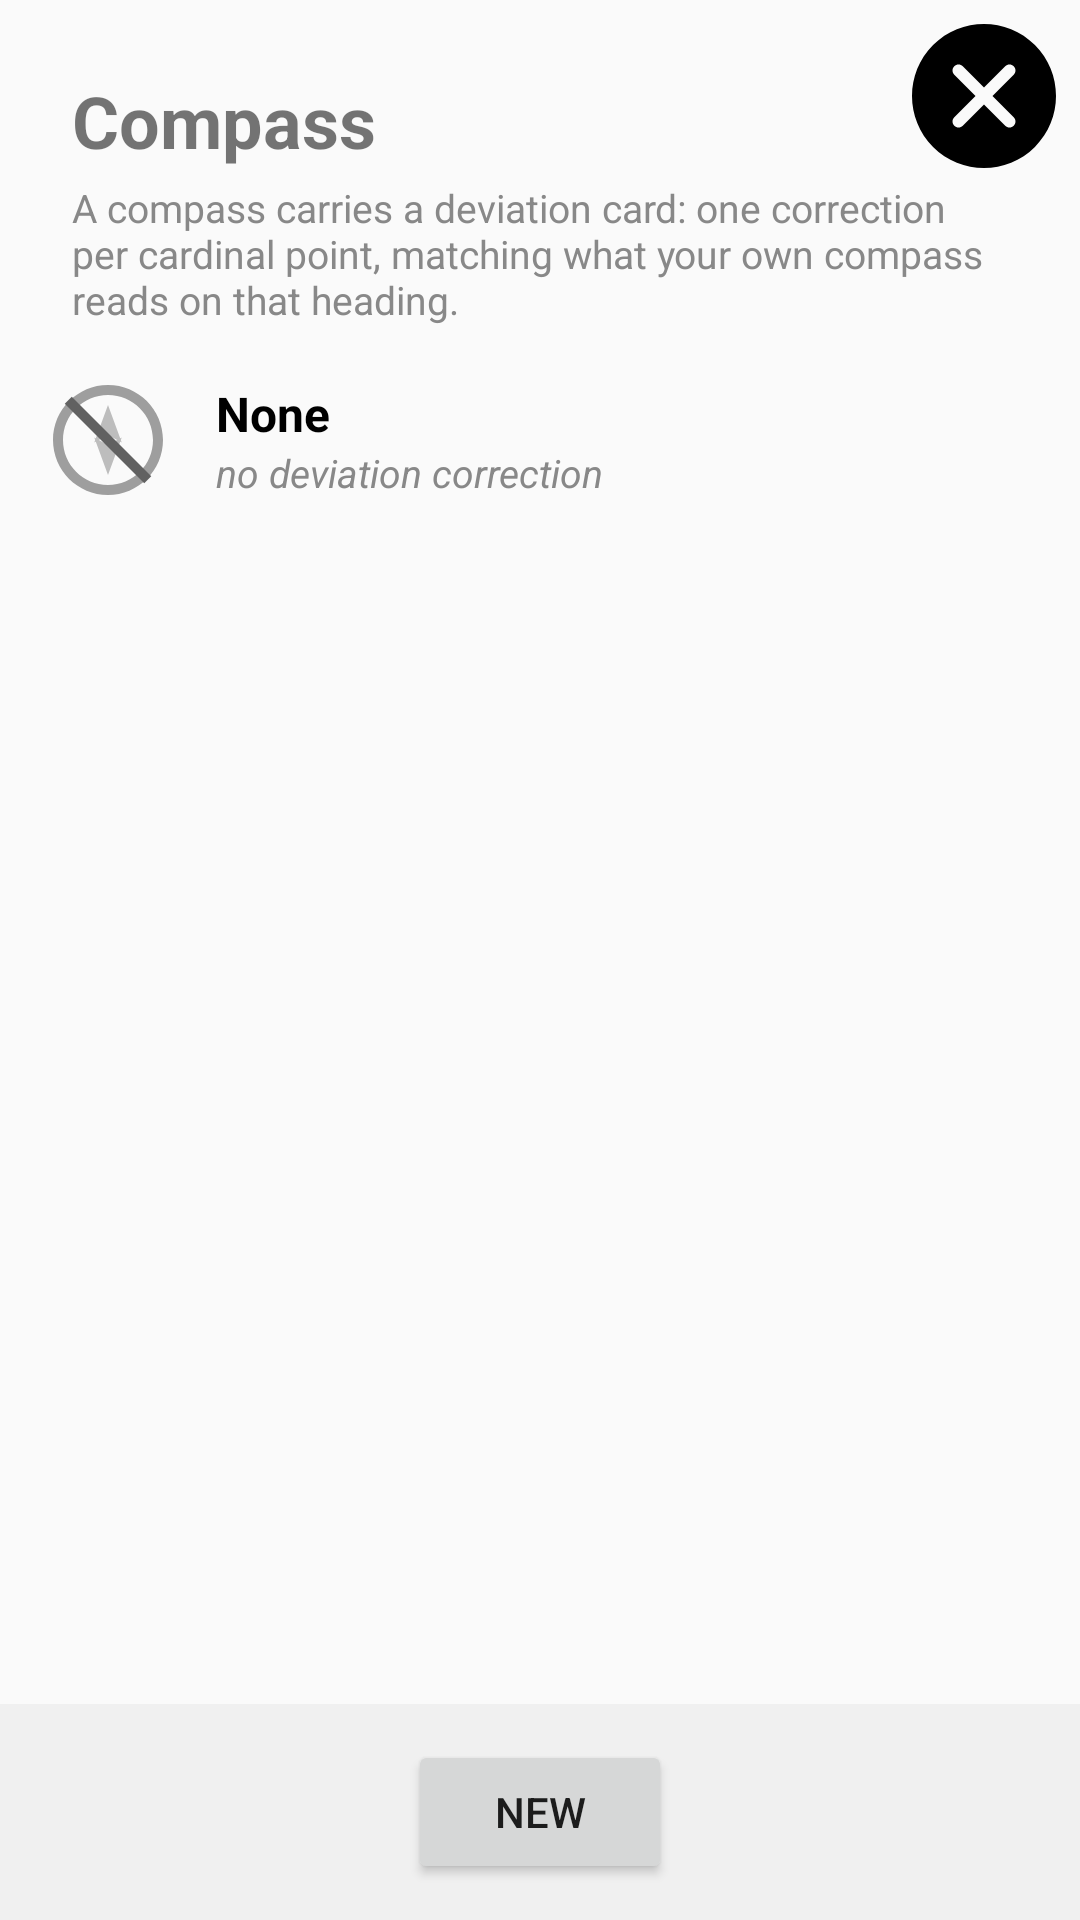

Here is an Android app screen rendered from its layout file. Give the layout XML and the strings, colors and styles it references.
<!-- AndroidManifest.xml: application theme AppTheme -->
<!-- res/layout/layout_page_compasses.xml -->
<?xml version="1.0" encoding="utf-8"?>
<layout xmlns:android="http://schemas.android.com/apk/res/android"
    xmlns:app="http://schemas.android.com/apk/res-auto">
    <data>
        <variable
            name="appManager"
            type="com.gb.mybuoy.AppManager" />

        <variable
            name="viewsController"
            type="com.gb.mybuoy.ViewsController" />
    </data>

    <androidx.constraintlayout.widget.ConstraintLayout
        android:layout_width="match_parent"
        android:layout_height="match_parent">

        <TextView
            android:id="@+id/tvTitle"
            android:layout_width="wrap_content"
            android:layout_height="wrap_content"
            android:layout_marginStart="24dp"
            android:layout_marginLeft="24dp"
            android:layout_marginTop="24dp"
            android:text="Compass"
            android:textSize="24sp"
            android:textStyle="bold"
            app:layout_constraintStart_toStartOf="parent"
            app:layout_constraintTop_toTopOf="parent" />

        <ImageButton
            android:id="@+id/btnBack"
            android:layout_width="48dp"
            android:layout_height="48dp"
            android:layout_margin="8dp"
            android:background="@drawable/ic_btn48_background"
            android:scaleType="center"
            app:layout_constraintEnd_toEndOf="parent"
            app:layout_constraintTop_toTopOf="parent"
            app:srcCompat="@drawable/btn_cancel" />

        <TextView
            android:id="@+id/tvHint"
            android:layout_width="0dp"
            android:layout_height="wrap_content"
            android:layout_marginStart="24dp"
            android:layout_marginLeft="24dp"
            android:layout_marginTop="4dp"
            android:layout_marginEnd="24dp"
            android:layout_marginRight="24dp"
            android:text="A compass carries a deviation card: one correction per cardinal point, matching what your own compass reads on that heading."
            android:textColor="#888888"
            android:textSize="13sp"
            app:layout_constraintEnd_toEndOf="parent"
            app:layout_constraintStart_toStartOf="parent"
            app:layout_constraintTop_toBottomOf="@id/tvTitle" />

        
        <LinearLayout
            android:id="@+id/tvNone"
            android:layout_width="0dp"
            android:layout_height="wrap_content"
            android:layout_marginTop="8dp"
            android:background="?android:attr/selectableItemBackground"
            android:clickable="true"
            android:focusable="true"
            android:gravity="center_vertical"
            android:orientation="horizontal"
            android:paddingStart="16dp"
            android:paddingLeft="16dp"
            android:paddingTop="10dp"
            android:paddingEnd="16dp"
            android:paddingRight="16dp"
            android:paddingBottom="10dp"
            app:layout_constraintEnd_toEndOf="parent"
            app:layout_constraintStart_toStartOf="parent"
            app:layout_constraintTop_toBottomOf="@id/tvHint">

            <ImageView
                android:layout_width="40dp"
                android:layout_height="40dp"
                android:layout_marginEnd="16dp"
                android:layout_marginRight="16dp"
                android:contentDescription="None"
                android:src="@drawable/ic_compass_off" />

            <LinearLayout
                android:layout_width="0dp"
                android:layout_height="wrap_content"
                android:layout_weight="1"
                android:orientation="vertical">

                <TextView
                    android:layout_width="match_parent"
                    android:layout_height="wrap_content"
                    android:text="None"
                    android:textColor="@android:color/black"
                    android:textSize="16sp"
                    android:textStyle="bold" />

                <TextView
                    android:layout_width="match_parent"
                    android:layout_height="wrap_content"
                    android:text="no deviation correction"
                    android:textColor="#888888"
                    android:textSize="13sp"
                    android:textStyle="italic" />
            </LinearLayout>
        </LinearLayout>

        <ListView
            android:id="@+id/lvCompasses"
            android:layout_width="0dp"
            android:layout_height="0dp"
            app:layout_constraintBottom_toTopOf="@id/llFooter"
            app:layout_constraintEnd_toEndOf="parent"
            app:layout_constraintStart_toStartOf="parent"
            app:layout_constraintTop_toBottomOf="@id/tvNone" />

        <LinearLayout
            android:id="@+id/llFooter"
            android:layout_width="0dp"
            android:layout_height="wrap_content"
            android:background="#F0F0F0"
            android:gravity="center"
            android:orientation="horizontal"
            android:padding="12dp"
            app:layout_constraintBottom_toBottomOf="parent"
            app:layout_constraintEnd_toEndOf="parent"
            app:layout_constraintStart_toStartOf="parent">

            <Button
                android:id="@+id/btnNew"
                android:layout_width="wrap_content"
                android:layout_height="wrap_content"
                android:text="New" />
        </LinearLayout>

    </androidx.constraintlayout.widget.ConstraintLayout>
</layout>
<!-- resources referenced by this layout -->
<resources>
  <!-- drawable btn_cancel (drawable) -->
  <?xml version="1.0" encoding="utf-8"?>
  <selector xmlns:android="http://schemas.android.com/apk/res/android">
      <item android:drawable="@drawable/ic_cancel2" android:state_selected="true" />
      <item android:drawable="@drawable/ic_cancel2" android:state_pressed="true" />
      <item android:drawable="@drawable/ic_cancel" />
  </selector>
  <!-- drawable ic_btn48_background (drawable) -->
  <vector xmlns:android="http://schemas.android.com/apk/res/android"
      android:width="48dp"
      android:height="48dp"
      android:viewportWidth="100"
      android:viewportHeight="100">
    <path
        android:pathData="M0,0"
        android:fillColor="#2196f3"/>
  </vector>
  <!-- drawable ic_compass_off (drawable) -->
  <?xml version="1.0" encoding="utf-8"?>
  <vector xmlns:android="http://schemas.android.com/apk/res/android"
      android:width="48dp"
      android:height="48dp"
      android:viewportWidth="48"
      android:viewportHeight="48">
      <path
          android:fillColor="#9e9e9e"
          android:pathData="M24,2 C11.85,2 2,11.85 2,24 C2,36.15 11.85,46 24,46 C36.15,46 46,36.15 46,24 C46,11.85 36.15,2 24,2 Z M24,42 C14.06,42 6,33.94 6,24 C6,14.06 14.06,6 24,6 C33.94,6 42,14.06 42,24 C42,33.94 33.94,42 24,42 Z" />
      <path
          android:fillColor="#bdbdbd"
          android:pathData="M24,10 L29.5,25 L24,22 L18.5,25 Z" />
      <path
          android:fillColor="#bdbdbd"
          android:pathData="M24,38 L18.5,23 L24,26 L29.5,23 Z" />
      <path
          android:fillColor="#616161"
          android:pathData="M9.5,6.7 L41.3,38.5 L38.5,41.3 L6.7,9.5 Z" />
  </vector>
  <style name="AppTheme" parent="Theme.AppCompat.Light.DarkActionBar">
          
          <item name="colorPrimary">@color/colorPrimary</item>
          <item name="colorPrimaryDark">@color/colorPrimaryDark</item>
          <item name="colorAccent">@color/colorAccent</item>
      </style>
  <!-- drawable ic_cancel (drawable) -->
  <vector xmlns:android="http://schemas.android.com/apk/res/android"
      android:width="48dp"
      android:height="48dp"
      android:viewportWidth="511.76"
      android:viewportHeight="511.76">
    <path
        android:fillColor="#FF000000"
        android:pathData="M436.896,74.869c-99.84,-99.819 -262.208,-99.819 -362.048,0c-99.797,99.819 -99.797,262.229 0,362.048c49.92,49.899 115.477,74.837 181.035,74.837s131.093,-24.939 181.013,-74.837C536.715,337.099 536.715,174.688 436.896,74.869zM361.461,331.317c8.341,8.341 8.341,21.824 0,30.165c-4.16,4.16 -9.621,6.251 -15.083,6.251c-5.461,0 -10.923,-2.091 -15.083,-6.251l-75.413,-75.435l-75.392,75.413c-4.181,4.16 -9.643,6.251 -15.083,6.251c-5.461,0 -10.923,-2.091 -15.083,-6.251c-8.341,-8.341 -8.341,-21.845 0,-30.165l75.392,-75.413l-75.413,-75.413c-8.341,-8.341 -8.341,-21.845 0,-30.165c8.32,-8.341 21.824,-8.341 30.165,0l75.413,75.413l75.413,-75.413c8.341,-8.341 21.824,-8.341 30.165,0c8.341,8.32 8.341,21.824 0,30.165l-75.413,75.413L361.461,331.317z"/>
  </vector>
  <color name="colorPrimary">#3F51B5</color>
  <color name="colorPrimaryDark">#303F9F</color>
  <color name="colorAccent">#2196f3</color>
</resources>
